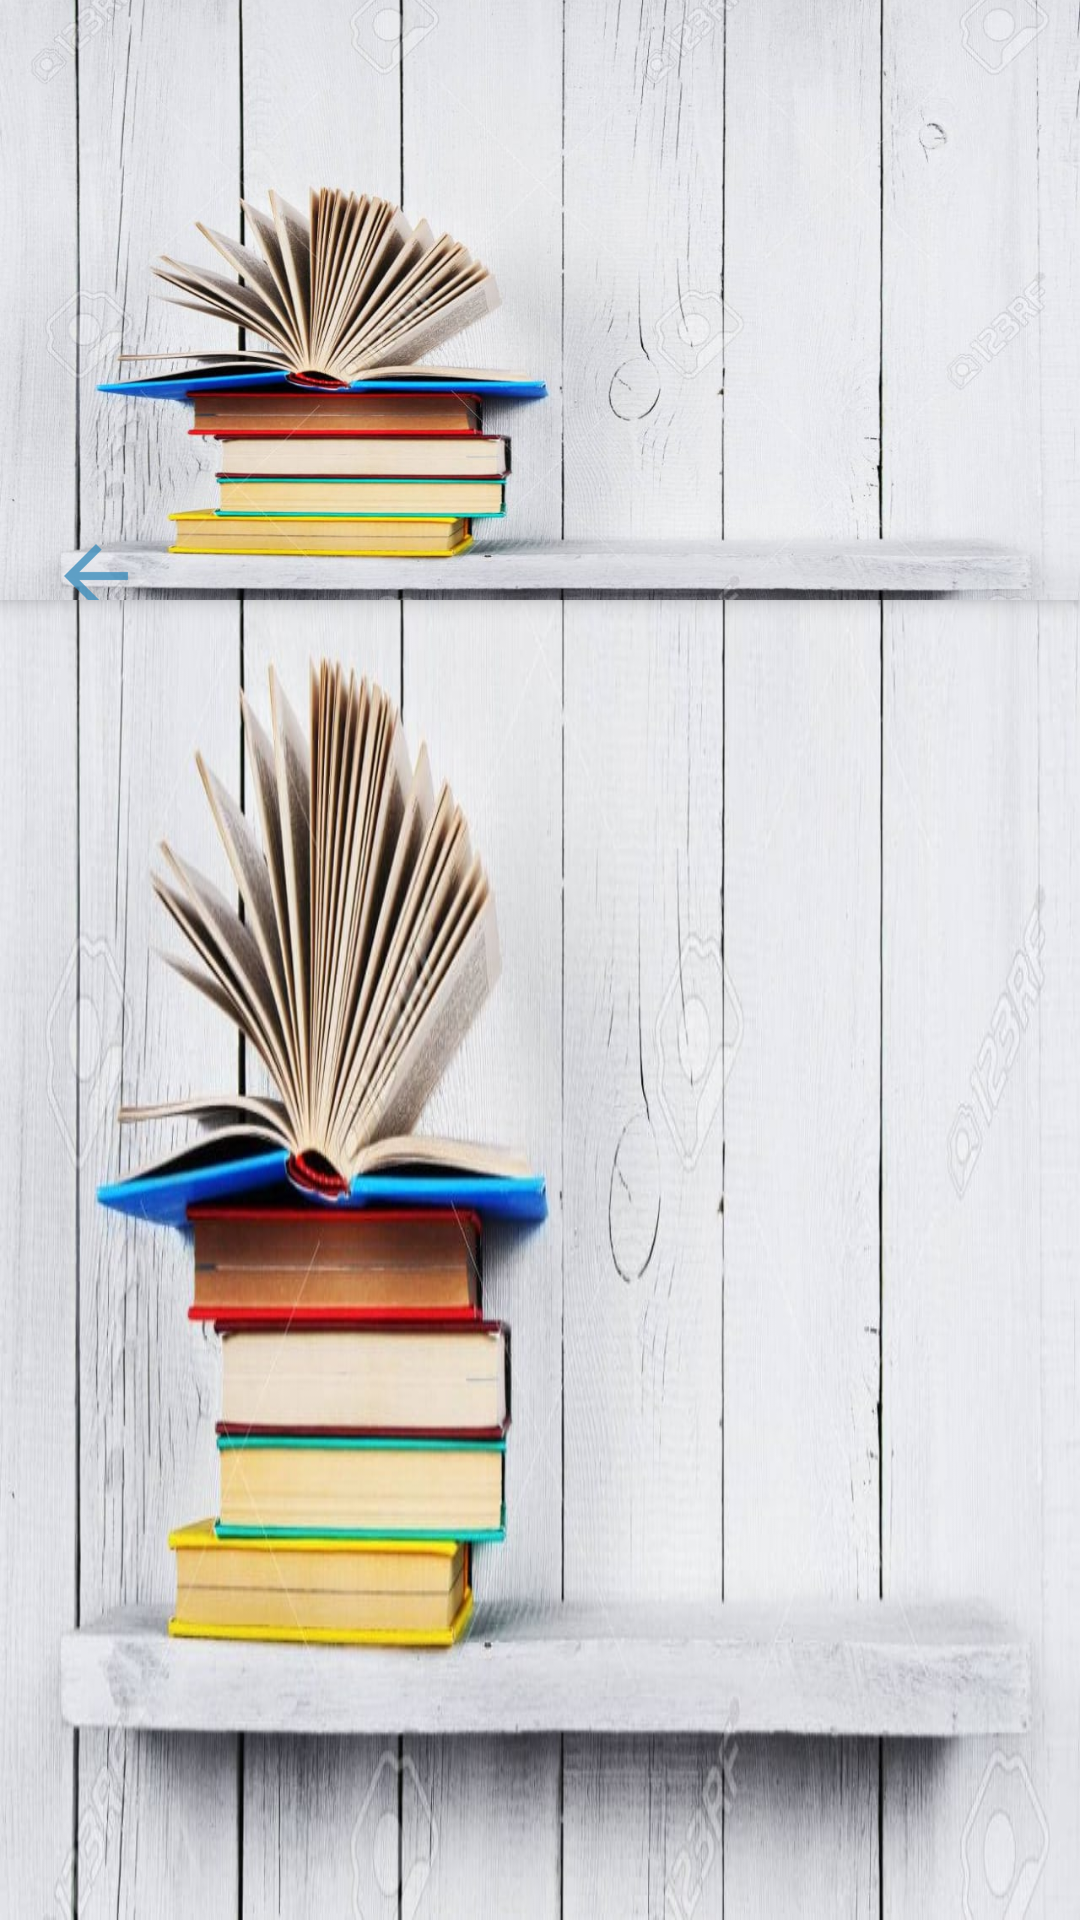

Produce the Android XML layout that renders to this screen, including the resource entries it uses.
<!-- AndroidManifest.xml: application theme AppTheme -->
<!-- res/layout/activity_display_bill.xml -->
<?xml version="1.0" encoding="utf-8"?>
<android.support.design.widget.CoordinatorLayout
    xmlns:android="http://schemas.android.com/apk/res/android"
xmlns:app="http://schemas.android.com/apk/res-auto"
android:layout_width="match_parent"
android:layout_height="match_parent"
android:orientation="vertical"
android:background="@drawable/background"
android:autoMirrored="true"
android:id="@+id/coordinator_layout">
<android.support.design.widget.AppBarLayout
    android:layout_width="match_parent"
    android:layout_height="@dimen/AppBarLayout_height"
    android:gravity="center_vertical|center_horizontal"
    android:background="@drawable/background"
    android:theme="@style/AppTheme.AppBarOverlay"
    app:elevation="@dimen/appbar_elevation">
    <android.support.design.widget.CollapsingToolbarLayout
        android:id="@+id/collabsing_toolbar"
        android:focusable="true"
        android:nextFocusDown="@id/master_list_fragment"
        android:layout_width="match_parent"
        android:layout_height="@dimen/Overlap_top"
        app:expandedTitleMarginEnd="@dimen/CollapsingToolbarMArginright"
        app:expandedTitleMarginStart="@dimen/CollapsingToolbarMArginleft"
        app:layout_scrollFlags="scroll|enterAlways">
        <ImageView
            android:id="@+id/ImageContainer"
            android:nextFocusDown="@id/toolbar"
            android:focusable="true"
            android:contentDescription="@string/bill_Cover"
            app:layout_collapseMode="parallax"
            android:layout_width="match_parent"
            android:scaleType = "centerCrop"
            android:layout_height="@dimen/AppBarLayout_height"
            android:layout_gravity="center_vertical|center_horizontal"
            android:src="@drawable/background" />
        <android.support.v7.widget.Toolbar
            android:id="@+id/toolbar"
            android:focusable="true"
            app:navigationIcon="@drawable/arrow_back_en"
            android:nextFocusUp="@id/ImageContainer"
            android:layout_marginStart="@dimen/list_toolbar_side_margin"
            android:layout_marginEnd="@dimen/list_toolbar_side_margin"
            android:layout_marginLeft="@dimen/list_toolbar_side_margin"
            android:layout_marginRight="@dimen/list_toolbar_side_margin"
            android:layout_height="?actionBarSize"
            android:layout_gravity="bottom"
            android:layout_width="match_parent"
            app:layout_collapseMode="pin"
            app:layout_scrollFlags="scroll|enterAlways|snap"
            app:popupTheme="@style/AppTheme.PopupOverlay"/>
    </android.support.design.widget.CollapsingToolbarLayout>
</android.support.design.widget.AppBarLayout>
<android.support.v4.widget.NestedScrollView
    android:layout_width="match_parent"
    android:layout_height="wrap_content"
    app:behavior_overlapTop="10dp"
    app:layout_behavior="@string/appbar_scrolling_view_behavior">
    <FrameLayout
        android:focusable="true"
        android:nextFocusUp="@id/collabsing_toolbar"
        android:layout_width="match_parent"
        android:layout_height="match_parent"
        android:id="@+id/master_list_fragment"/>
</android.support.v4.widget.NestedScrollView>
</android.support.design.widget.CoordinatorLayout>
<!-- resources referenced by this layout -->
<resources>
  <dimen name="AppBarLayout_height">200dp</dimen>
  <dimen name="CollapsingToolbarMArginleft">64dp</dimen>
  <dimen name="CollapsingToolbarMArginright">48dp</dimen>
  <dimen name="Overlap_top">240dp</dimen>
  <dimen name="appbar_elevation">4dp</dimen>
  <dimen name="list_toolbar_side_margin">4dp</dimen>
  <!-- drawable arrow_back_en: png bitmap (drawable-hdpi, 352 bytes) -->
  <!-- drawable background: jpg bitmap (drawable-mdpi, 119606 bytes) -->
  <string name="bill_Cover">ISBN Number :</string>
  <style name="AppTheme.AppBarOverlay" parent="ThemeOverlay.AppCompat.Dark.ActionBar" />
  <style name="AppTheme.PopupOverlay" parent="ThemeOverlay.AppCompat.Light" />
  <style name="AppTheme" parent="Theme.AppCompat.Light.NoActionBar">
          
          <item name="colorPrimary">@color/blue</item>
          <item name="colorPrimaryDark">@color/blue</item>
          <item name="colorAccent">@color/white</item>
      </style>
  <color name="blue">#3C8DBC</color>
  <color name="white">#FFFFFF</color>
</resources>
